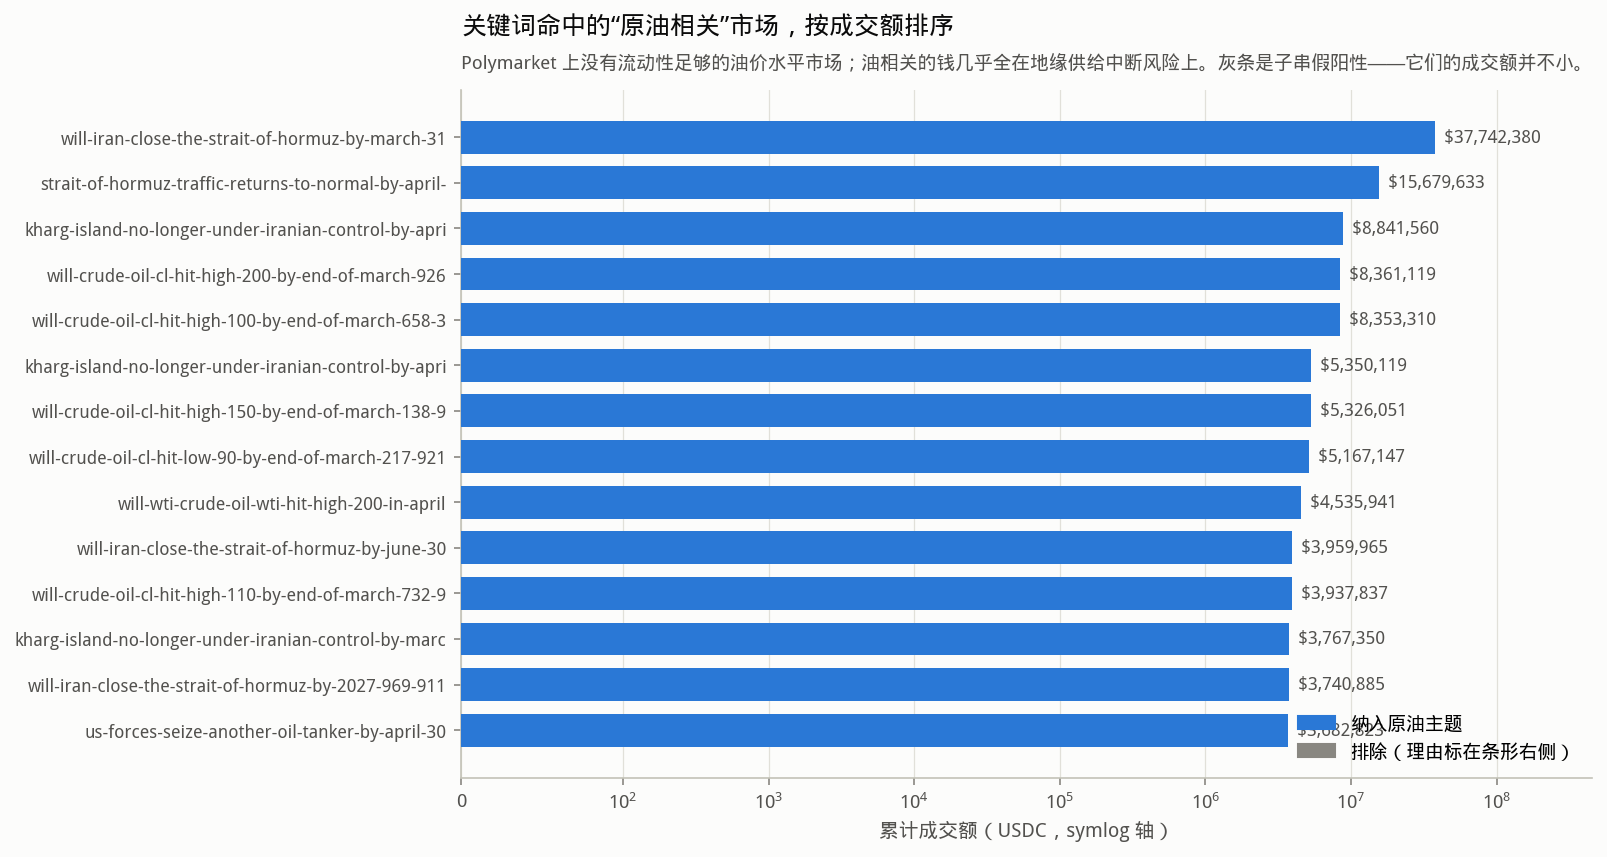

Values plotted in this chart, from the file beside it:
market_slug, vol_usdc, included, theme, reason
will-iran-close-the-strait-of-hormuz-by-…, 3.77424e+07, True, supply_risk, 纳入
strait-of-hormuz-traffic-returns-to-norm…, 1.56796e+07, True, supply_risk, 纳入
kharg-island-no-longer-under-iranian-con…, 8.84156e+06, True, supply_risk, 纳入
will-crude-oil-cl-hit-high-200-by-end-of…, 8.36112e+06, True, price_ladder, 纳入
will-crude-oil-cl-hit-high-100-by-end-of…, 8.35331e+06, True, price_ladder, 纳入
kharg-island-no-longer-under-iranian-con…, 5.35012e+06, True, supply_risk, 纳入
will-crude-oil-cl-hit-high-150-by-end-of…, 5.32605e+06, True, price_ladder, 纳入
will-crude-oil-cl-hit-low-90-by-end-of-m…, 5.16715e+06, True, price_ladder, 纳入
will-wti-crude-oil-wti-hit-high-200-in-a…, 4.53594e+06, True, price_level, 纳入
will-iran-close-the-strait-of-hormuz-by-…, 3.95996e+06, True, supply_risk, 纳入
will-crude-oil-cl-hit-high-110-by-end-of…, 3.93784e+06, True, price_ladder, 纳入
kharg-island-no-longer-under-iranian-con…, 3.76735e+06, True, supply_risk, 纳入
will-iran-close-the-strait-of-hormuz-by-…, 3.74089e+06, True, supply_risk, 纳入
us-forces-seize-another-oil-tanker-by-ap…, 3.68282e+06, True, supply_risk, 纳入
energy-infrastructure-ceasefire-in-ukrai…, 3.60393e+06, True, supply_risk, 纳入
will-crude-oil-cl-hit-high-120-by-end-of…, 3.57851e+06, True, price_ladder, 纳入
will-crude-oil-cl-hit-high-105-by-end-of…, 3.49792e+06, True, price_ladder, 纳入
will-wti-crude-oil-wti-hit-high-120-in-a…, 3.18051e+06, True, price_level, 纳入
will-crude-oil-cl-hit-high-180-by-end-of…, 2.99273e+06, True, price_ladder, 纳入
ukraine-strikes-another-tanker-in-black-…, 2.87457e+06, True, supply_risk, 纳入
will-iran-close-the-strait-of-hormuz-bef…, 2.76443e+06, True, supply_risk, 纳入
will-crude-oil-cl-hit-low-85-by-end-of-m…, 2.53944e+06, True, price_ladder, 纳入
will-wti-crude-oil-wti-hit-low-80-in-apr…, 2.51711e+06, True, price_level, 纳入
will-wti-crude-oil-wti-hit-high-150-in-a…, 2.49007e+06, True, price_level, 纳入
will-crude-oil-cl-hit-high-100-by-end-of…, 2.27719e+06, True, price_ladder, 纳入
will-wti-crude-oil-wti-hit-high-140-in-a…, 2.05875e+06, True, price_level, 纳入
will-iran-close-the-strait-of-hormuz-in-…, 2.02377e+06, True, supply_risk, 纳入
will-solv-energy-incs-market-cap-be-grea…, 2.01275e+06, False, , 排除：市值排名（Aramco 是标的之一）
will-the-edmonton-oilers-win-the-2025-st…, 1.91092e+06, False, , 排除：NHL 埃德蒙顿油人队 Edmonton Oilers
will-crude-oil-cl-hit-high-130-by-end-of…, 1.89467e+06, True, price_ladder, 纳入
will-crude-oil-cl-hit-high-90-by-end-of-…, 1.76751e+06, True, price_ladder, 纳入
will-wti-crude-oil-wti-hit-high-130-in-a…, 1.69962e+06, True, price_level, 纳入
will-wti-crude-oil-wti-hit-low-95-in-apr…, 1.66718e+06, True, price_level, 纳入
kharg-island-no-longer-under-iranian-con…, 1.65589e+06, True, supply_risk, 纳入
will-crude-oil-cl-hit-high-200-by-end-of…, 1.65142e+06, True, price_ladder, 纳入
will-crude-oil-cl-hit-high-80-by-end-of-…, 1.60126e+06, True, price_ladder, 纳入
strait-of-hormuz-traffic-returns-to-norm…, 1.56442e+06, True, supply_risk, 纳入
will-wti-crude-oil-wti-hit-high-170-in-a…, 1.55208e+06, True, price_level, 纳入
will-crude-oil-cl-hit-high-140-by-end-of…, 1.52927e+06, True, price_ladder, 纳入
will-crude-oil-cl-hit-high-95-by-end-of-…, 1.36989e+06, True, price_ladder, 纳入
will-wti-crude-oil-wti-hit-low-70-in-apr…, 1.29111e+06, True, price_level, 纳入
will-wti-crude-oil-wti-hit-high-160-in-a…, 1.28004e+06, True, price_level, 纳入
will-crude-oil-cl-hit-high-90-by-end-of-…, 1.18901e+06, True, price_ladder, 纳入
will-wti-crude-oil-wti-hit-high-110-in-a…, 1.11846e+06, True, price_level, 纳入
us-escorts-commercial-ship-through-hormu…, 1.00932e+06, True, supply_risk, 纳入
will-donald-trump-announce-that-the-unit…, 1.00087e+06, True, supply_risk, 纳入
will-wti-crude-oil-wti-hit-low-60-in-apr…, 960603, True, price_level, 纳入
kharg-island-no-longer-under-iranian-con…, 956641, True, supply_risk, 纳入
will-crude-oil-cl-hit-high-95-by-end-of-…, 904724, True, price_ladder, 纳入
strait-of-hormuz-traffic-returns-to-norm…, 882810, True, supply_risk, 纳入
will-solv-energy-incs-market-cap-be-less…, 811901, False, , 排除：市值排名（Aramco 是标的之一）
will-wti-crude-oil-wti-hit-high-100-in-a…, 811015, True, price_level, 纳入
will-crude-oil-cl-hit-high-150-by-end-of…, 781980, True, price_ladder, 纳入
will-crude-oil-cl-hit-high-90-by-end-of-…, 741513, True, price_ladder, 纳入
will-crude-oil-cl-hit-low-65-by-end-of-m…, 710323, True, price_ladder, 纳入
will-crude-oil-cl-hit-low-80-by-end-of-m…, 707343, True, price_ladder, 纳入
will-donald-trump-announce-that-the-unit…, 702741, True, supply_risk, 纳入
will-wti-crude-oil-wti-hit-low-90-in-apr…, 697070, True, price_level, 纳入
will-crude-oil-cl-hit-high-175-by-end-of…, 640376, True, price_ladder, 纳入
will-wti-crude-oil-wti-hit-high-110-in-a…, 640141, True, price_level, 纳入
... 1,385 more rows
